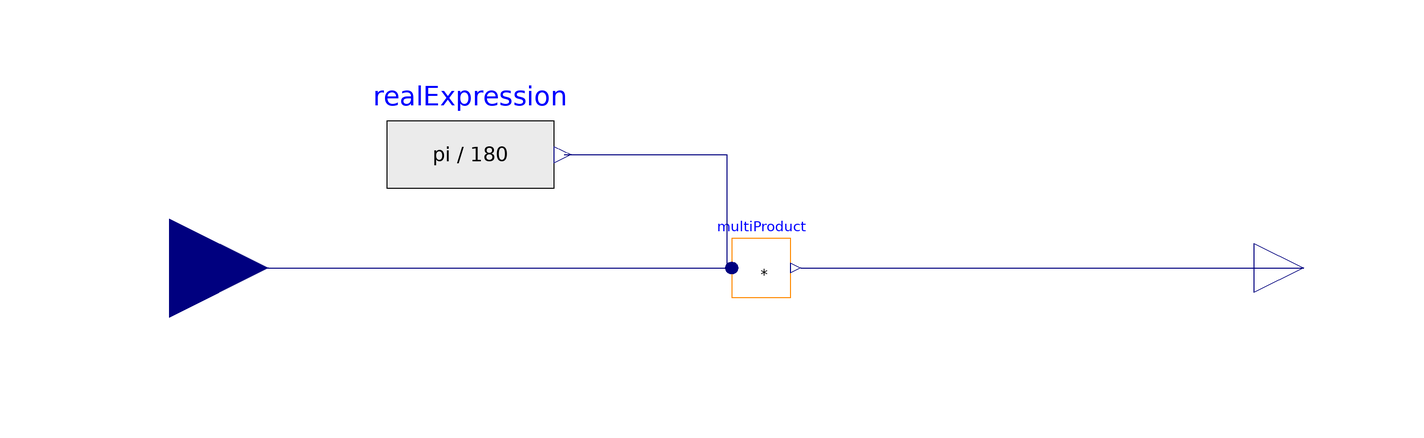

The Modelica model whose source follows is shown above as a component diagram (icons at their Placement, wires along their Line points).

model degreesToRadians
  Real pi = 3.1415926535;
  Modelica.Blocks.Math.MultiProduct multiProduct(nu = 2)  annotation(
    Placement(visible = true, transformation(origin = {0, 0}, extent = {{-6, -6}, {6, 6}}, rotation = 0)));
  Modelica.Blocks.Interfaces.RealInput u annotation(
    Placement(visible = true, transformation(origin = {-120, 0}, extent = {{-20, -20}, {20, 20}}, rotation = 0), iconTransformation(origin = {-86, 0}, extent = {{-20, -20}, {20, 20}}, rotation = 0)));
  Modelica.Blocks.Interfaces.RealOutput y annotation(
    Placement(visible = true, transformation(origin = {110, 0}, extent = {{-10, -10}, {10, 10}}, rotation = 0), iconTransformation(origin = {110, 0}, extent = {{-10, -10}, {10, 10}}, rotation = 0)));
  Modelica.Blocks.Sources.RealExpression realExpression(y = pi/180)  annotation(
    Placement(transformation(origin = {-59, 23}, extent = {{-17, -17}, {17, 17}})));
equation
  connect(u, multiProduct.u[1]) annotation(
    Line(points = {{-120, 0}, {-6, 0}}, color = {0, 0, 127}));
  connect(multiProduct.y, y) annotation(
    Line(points = {{8, 0}, {110, 0}}, color = {0, 0, 127}));
  connect(realExpression.y, multiProduct.u[2]) annotation(
    Line(points = {{-40, 23}, {-7, 23}, {-7, 0}, {-6, 0}}, color = {0, 0, 127}));

annotation(
    uses(Modelica(version = "4.0.0")));
end degreesToRadians;